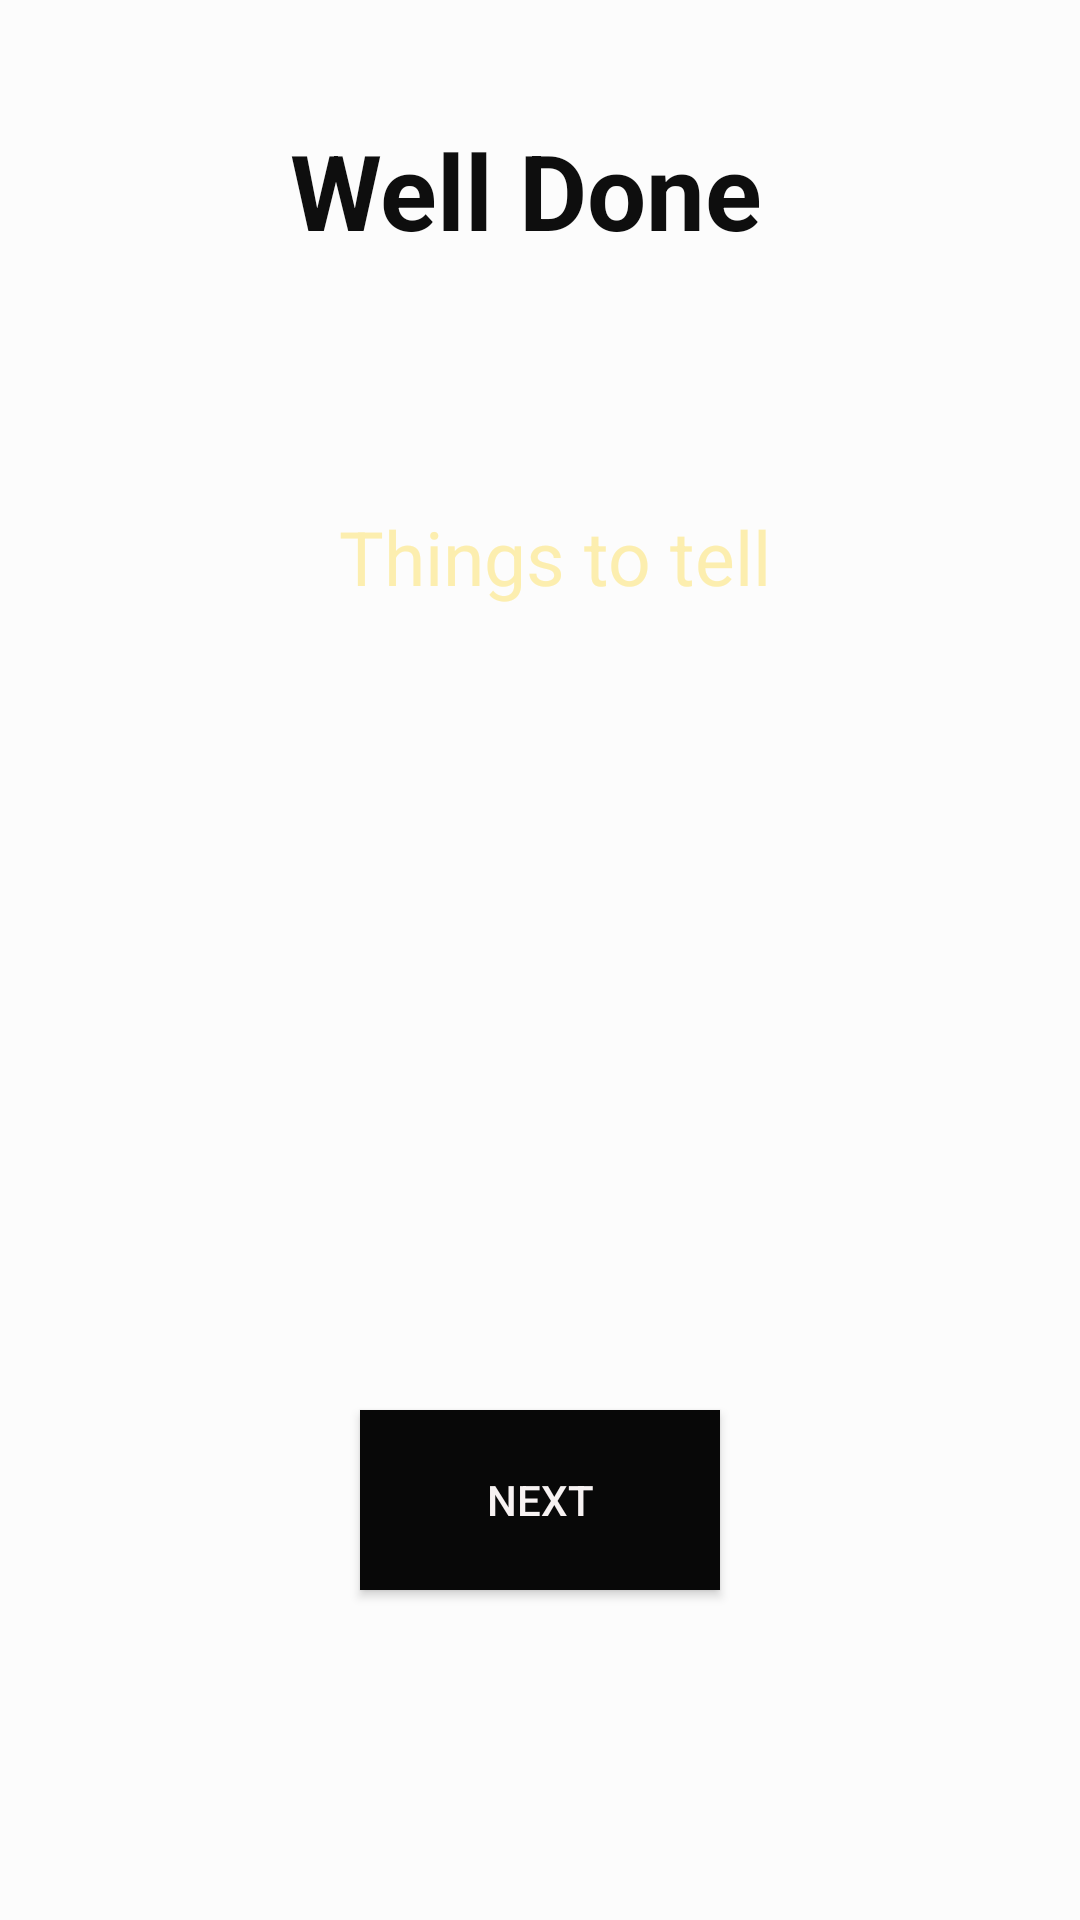

Here is an Android app screen rendered from its layout file. Give the layout XML and the strings, colors and styles it references.
<!-- AndroidManifest.xml: application theme AppTheme1 -->
<!-- res/layout/dialog.xml -->
<?xml version="1.0" encoding="utf-8"?>
<RelativeLayout xmlns:android="http://schemas.android.com/apk/res/android"
    android:orientation="vertical"
    android:layout_width="match_parent"
    android:layout_height="match_parent"

    android:background="#80ffffff"
    android:paddingLeft="16dp"

    android:weightSum="1">



    <TextView
        android:layout_width="wrap_content"
        android:layout_height="wrap_content"
        android:text="Well Done "
        android:textColor="#0e0e0e"
        android:layout_gravity="center_horizontal"
        android:textSize="35sp"
        android:textStyle="bold"
        android:layout_marginTop="40dp"
        android:id="@+id/textView15"
        android:layout_alignParentTop="true"
        android:layout_centerHorizontal="true"
        />
    <TextView
        android:layout_width="match_parent"
        android:layout_height="wrap_content"
        android:text="Things to tell "

        android:textColor="#fceeaf"
        android:layout_gravity="center_horizontal"
        android:textSize="25sp"
        android:textAlignment="center"
        android:id="@+id/tvoncross"
        android:layout_marginTop="82dp"
        android:layout_below="@+id/textView15"

         />

    <Button
        android:layout_width="120dp"
        android:layout_height="60dp"
        android:text="NEXT"
        android:background="#080808"
        android:id="@+id/dialogbutton"
        android:layout_gravity="center_horizontal"
android:textColor="#f7f2f2"
        android:layout_weight="0.04"
        android:layout_alignParentBottom="true"
        android:layout_centerHorizontal="true"
        android:layout_marginBottom="110dp" />
    </RelativeLayout>
<!-- resources referenced by this layout -->
<resources>
  <style name="AppTheme1" parent="Theme.AppCompat.Light.DarkActionBar">
          
          <item name="colorPrimary">@color/colorPrimary</item>
          <item name="colorPrimaryDark">@color/colorPrimaryDark</item>
          <item name="colorAccent">@color/colorAccent</item>
      </style>
  <color name="colorPrimary">#b15f5f</color>
  <color name="colorPrimaryDark">#111156</color>
  <color name="colorAccent">#FF4081</color>
</resources>
